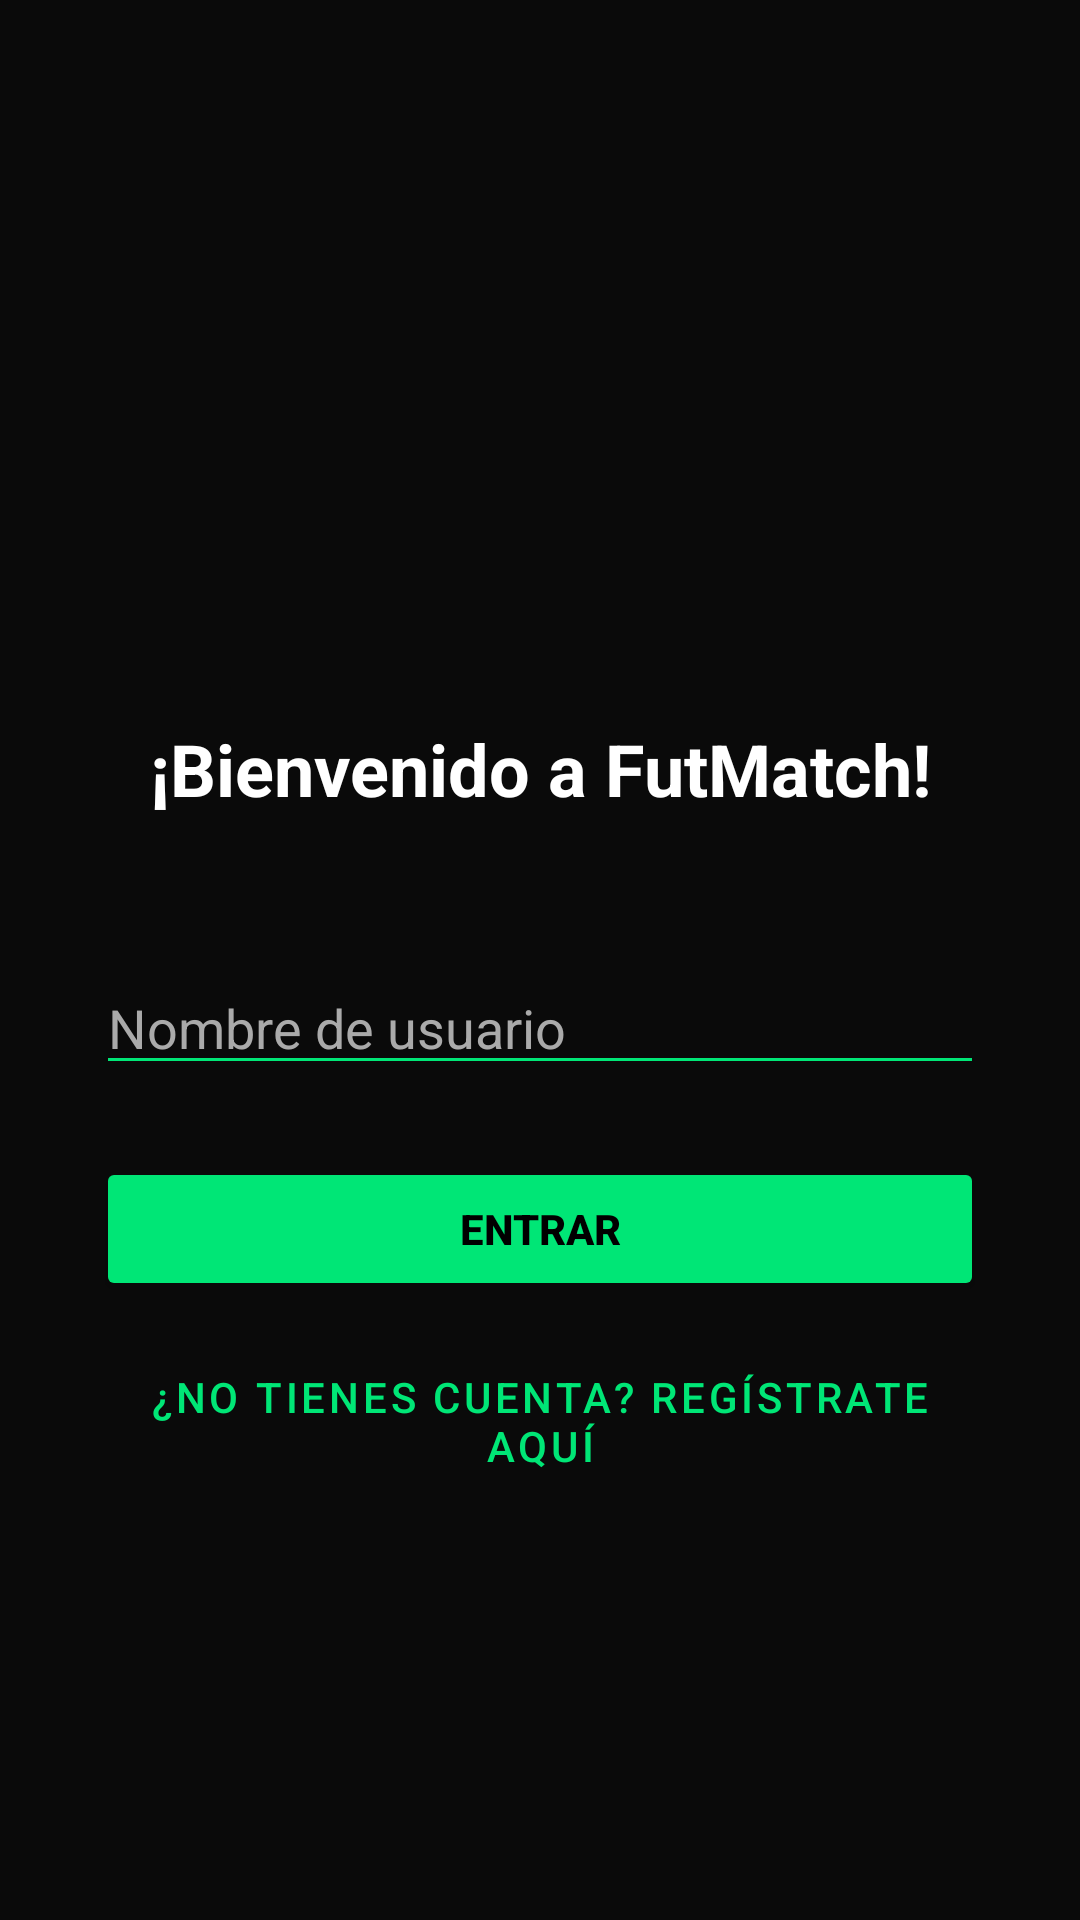

Here is an Android app screen rendered from its layout file. Give the layout XML and the strings, colors and styles it references.
<!-- AndroidManifest.xml: application theme Theme.FutMatchApp -->
<!-- res/layout/fragment_login.xml -->
<?xml version="1.0" encoding="utf-8"?>
<androidx.constraintlayout.widget.ConstraintLayout xmlns:android="http://schemas.android.com/apk/res/android"
    xmlns:app="http://schemas.android.com/apk/res-auto"
    android:layout_width="match_parent"
    android:layout_height="match_parent"
    android:padding="32dp"
    android:background="@color/black_pitch">

    <ImageView
        android:id="@+id/imgLogo"
        android:layout_width="120dp"
        android:layout_height="120dp"
        android:layout_marginTop="64dp"
        android:src="@mipmap/ic_launcher"
        android:contentDescription="@string/desc_logo"
        app:layout_constraintEnd_toEndOf="parent"
        app:layout_constraintStart_toStartOf="parent"
        app:layout_constraintTop_toTopOf="parent" />

    <TextView
        android:id="@+id/txtBienvenida"
        android:layout_width="wrap_content"
        android:layout_height="wrap_content"
        android:layout_marginTop="24dp"
        android:text="@string/bienvenida"
        android:textColor="@color/white"
        android:textSize="24sp"
        android:textStyle="bold"
        app:layout_constraintEnd_toEndOf="parent"
        app:layout_constraintStart_toStartOf="parent"
        app:layout_constraintTop_toBottomOf="@id/imgLogo" />

    <EditText
        android:id="@+id/edtUsername"
        android:layout_width="0dp"
        android:layout_height="wrap_content"
        android:layout_marginTop="48dp"
        android:hint="@string/hint_username"
        android:textColor="@color/white"
        android:textColorHint="@color/gray_text"
        android:backgroundTint="@color/green_neon"
        android:inputType="text"
        app:layout_constraintEnd_toEndOf="parent"
        app:layout_constraintStart_toStartOf="parent"
        app:layout_constraintTop_toBottomOf="@id/txtBienvenida" />

    <Button
        android:id="@+id/btnEntrar"
        android:layout_width="0dp"
        android:layout_height="wrap_content"
        android:layout_marginTop="24dp"
        android:backgroundTint="@color/green_neon"
        android:text="@string/btn_entrar"
        android:textColor="@color/black"
        android:textStyle="bold"
        app:layout_constraintEnd_toEndOf="parent"
        app:layout_constraintStart_toStartOf="parent"
        app:layout_constraintTop_toBottomOf="@id/edtUsername" />

    <Button
        android:id="@+id/btnCrearNuevo"
        style="@style/Widget.MaterialComponents.Button.TextButton"
        android:layout_width="wrap_content"
        android:layout_height="wrap_content"
        android:layout_marginTop="16dp"
        android:text="@string/btn_registrate"
        android:textColor="@color/green_neon"
        app:layout_constraintEnd_toEndOf="parent"
        app:layout_constraintStart_toStartOf="parent"
        app:layout_constraintTop_toBottomOf="@id/btnEntrar" />

    <ProgressBar
        android:id="@+id/progressLogin"
        android:layout_width="wrap_content"
        android:layout_height="wrap_content"
        android:visibility="gone"
        android:indeterminateTint="@color/green_neon"
        app:layout_constraintBottom_toBottomOf="parent"
        app:layout_constraintEnd_toEndOf="parent"
        app:layout_constraintStart_toStartOf="parent"
        app:layout_constraintTop_toTopOf="parent" />

</androidx.constraintlayout.widget.ConstraintLayout>
<!-- resources referenced by this layout -->
<resources>
  <color name="black">#FF000000</color>
  <color name="black_pitch">#0A0A0A</color>
  <color name="gray_text">#AAAAAA</color>
  <color name="green_neon">#00E676</color>
  <color name="white">#FFFFFFFF</color>
  <string name="bienvenida">¡Bienvenido a FutMatch!</string>
  <string name="btn_entrar">ENTRAR</string>
  <string name="btn_registrate">¿No tienes cuenta? Regístrate aquí</string>
  <string name="desc_logo">Logo de la aplicación</string>
  <string name="hint_username">Nombre de usuario</string>
  <style name="Theme.FutMatchApp" parent="Base.Theme.FutMatchApp" />
  <style name="Base.Theme.FutMatchApp" parent="Theme.Material3.DayNight.NoActionBar">
          
          
      </style>
</resources>
